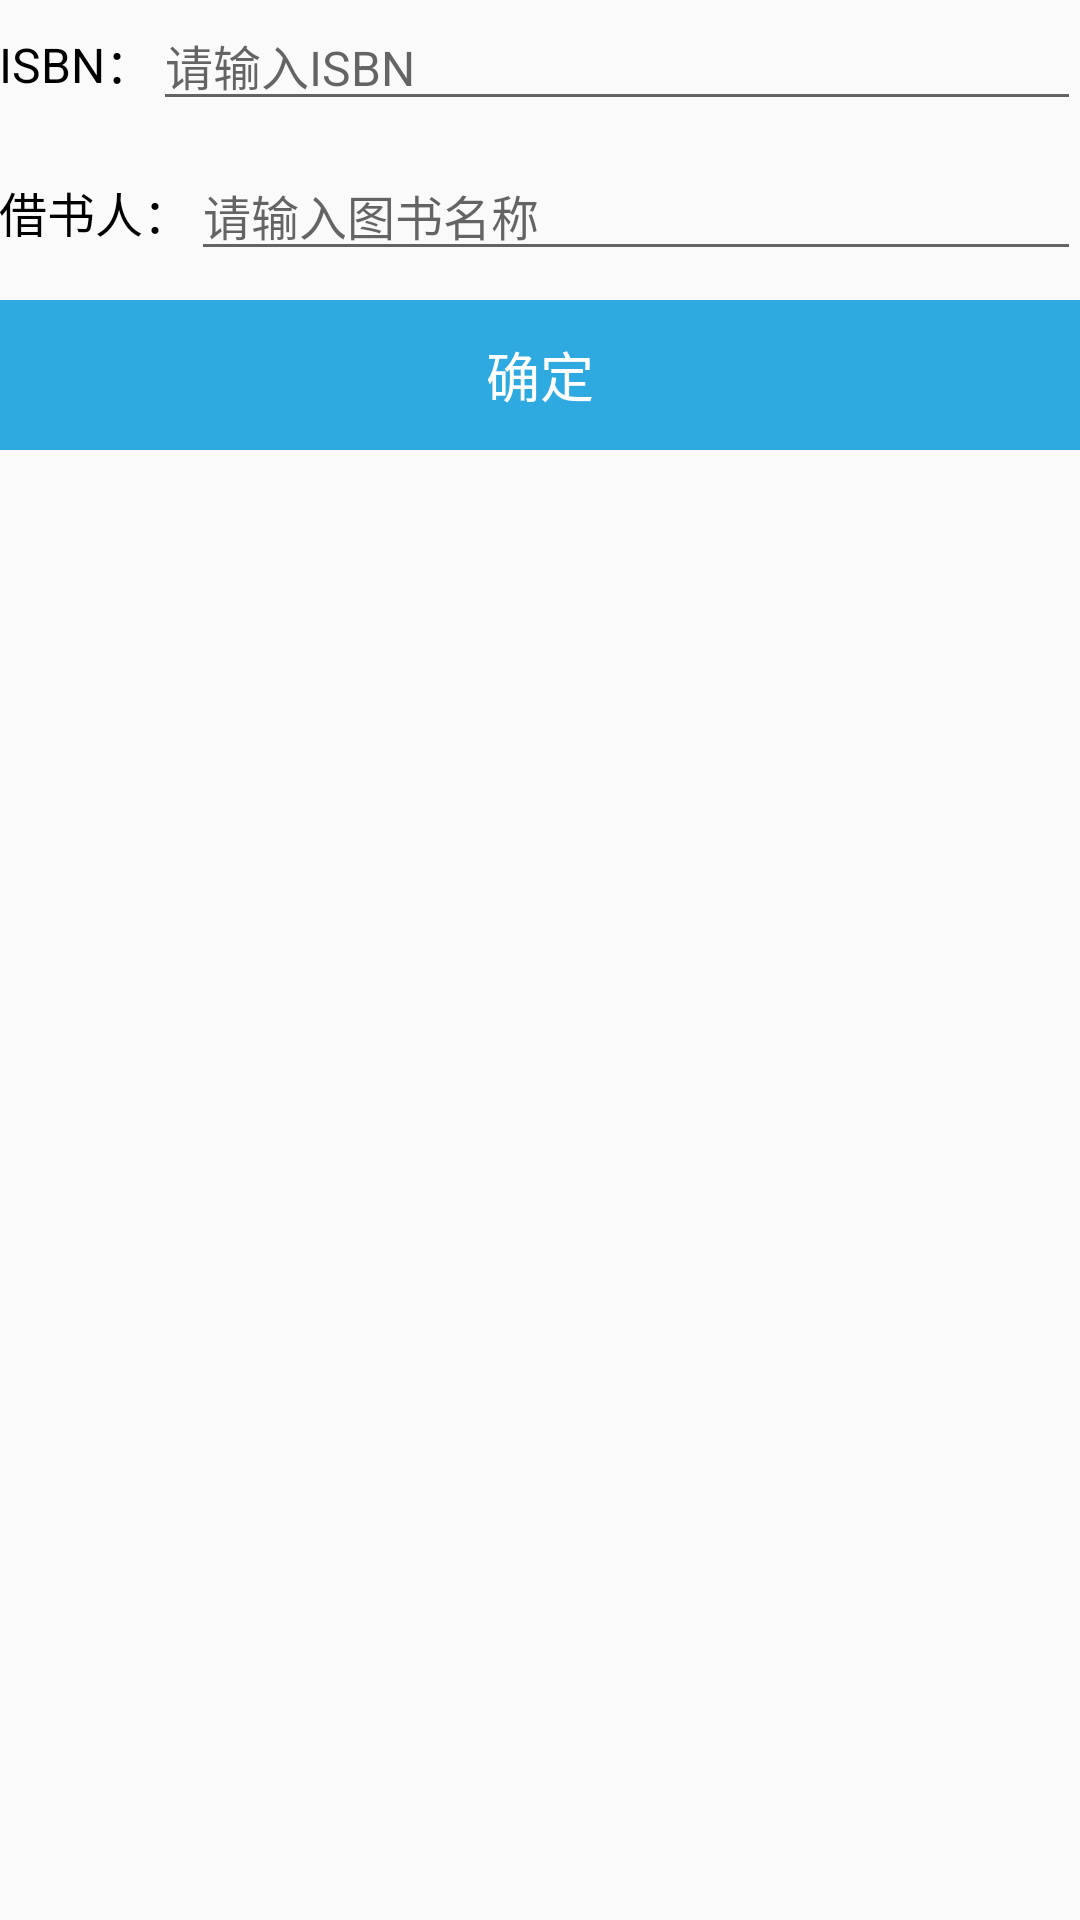

Android layout source for this screen:
<!-- AndroidManifest.xml: application theme Theme.AppCompat.Light.NoActionBar -->
<!-- res/layout/borrowing_book.xml -->
<RelativeLayout xmlns:android="http://schemas.android.com/apk/res/android"
    android:layout_width="fill_parent"
    android:layout_height="match_parent" android:paddingLeft="@dimen/activity_horizontal_margin"
    android:paddingRight="@dimen/activity_horizontal_margin"
    android:paddingTop="@dimen/activity_vertical_margin"
    android:paddingBottom="@dimen/activity_vertical_margin" >


    <LinearLayout
        android:layout_width="match_parent"
        android:layout_height="50dp"
        android:layout_marginTop="0dp" >



        <TextView
            android:id="@+id/bookIsbnTextView"
            android:layout_width="wrap_content"
            android:layout_height="20dp"
            android:layout_marginTop="0dp"
            android:text="ISBN："
            android:textColor="#000000"
            android:textSize="16sp" />
        <EditText
            android:id="@+id/bookIsbnText"
            android:layout_width="match_parent"
            android:layout_height="wrap_content"
            android:maxLines="1"
            android:hint="请输入ISBN"
            android:inputType="text"
            android:textSize="16sp"/>
    </LinearLayout>


<LinearLayout
    android:layout_width="match_parent"
    android:layout_height="50dp"
    android:layout_marginTop="50dp" >

    <TextView
        android:id="@+id/bookNameTextView"
        android:layout_width="wrap_content"
        android:layout_height="20dp"
        android:layout_marginTop="0dp"
        android:text="借书人："
        android:textColor="#000000"
        android:textSize="16sp" />
    <EditText
        android:id="@+id/bookNameText"
        android:layout_width="match_parent"
        android:layout_height="wrap_content"
        android:maxLines="1"
        android:hint="请输入图书名称"
        android:inputType="text"
        android:textSize="16sp"/>
</LinearLayout>

<LinearLayout
    android:layout_width="match_parent"
    android:layout_height="50dp"
    android:layout_marginTop="100dp">
    <Button
        android:id="@+id/button"
        android:layout_width="match_parent"
        android:layout_height="50dp"
        android:layout_marginTop="0dp"
        android:text="确定"
        android:textColor="#ffffff"
        android:textColorHighlight="#999999"
        android:textSize="18sp"
        android:background="#2eaae1" />
</LinearLayout>
</RelativeLayout>
<!-- resources referenced by this layout -->
<resources>

</resources>
